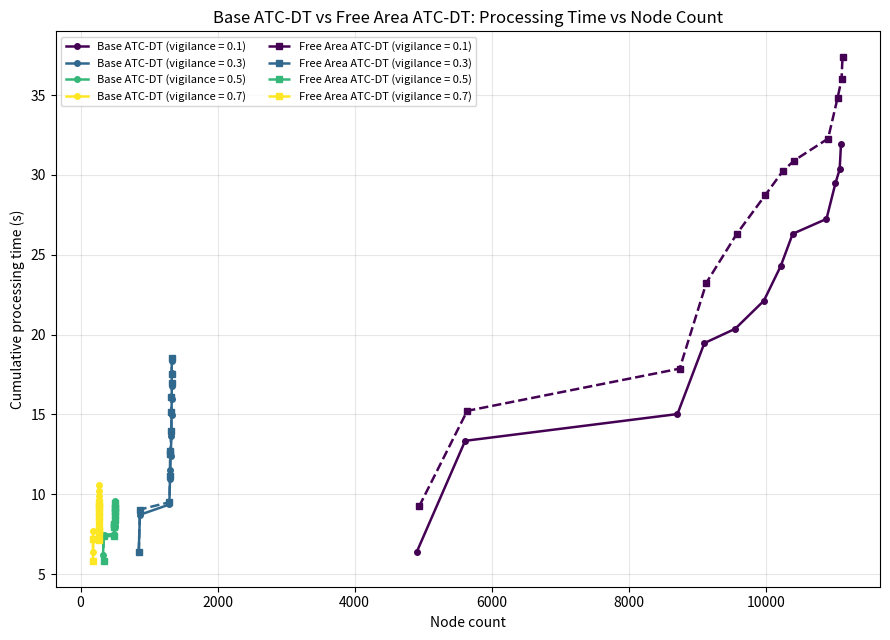

The script that saved this image:
"""
Plot processing-time-vs-node-count curves for the ATC-DT experiments.

Both methods (Base ATC-DT, Free Area ATC-DT) are drawn together in a
single plot. Each vigilance value gets its own color; the method is
distinguished by line style (solid = Base, dashed = Free Area) and
marker shape (circle = Base, square = Free Area). X axis is node
count, Y axis is cumulative processing time in seconds.

Requires: matplotlib.
"""

import matplotlib.pyplot as plt


# ======================================================================
# Data
# ======================================================================
# Each entry: vigilance -> (node_counts_per_frame, cumulative_time_per_frame)

BASE_DATA = {
    0.1: (
        [4908, 5613, 8711, 9104, 9553, 9972, 10217, 10393, 10886, 11017, 11078, 11098],
        [6.401007286000095, 13.345235579003202, 15.020818835997488, 19.464270404998388,
         20.358585665002465, 22.1154268829996, 24.275474820002273, 26.307239932997618,
         27.24093422199803, 29.4834001440031, 30.33806733000165, 31.934108516001288],
    ),
    0.3: (
        [849, 867, 1296, 1305, 1310, 1315, 1327, 1328, 1331, 1331, 1331, 1331],
        [6.380491757001437, 8.712837936000142, 9.35780471900216, 10.92377334000048,
         11.5212428119994, 12.389528531002725, 13.669299172997853, 14.968404245999409,
         15.969241130998853, 16.808324068999354, 17.59979268999814, 18.363325441001507],
    ),
    0.5: (
        [329, 336, 491, 496, 499, 501, 501, 502, 502, 502, 502, 502],
        [6.176620517999254, 7.440175875999557, 7.5193559440012905, 7.979332466002234,
         8.029234358000394, 8.233599343002425, 8.595088430000033, 8.876303699002165,
         9.09316695799862, 9.341332257998147, 9.331953492997854, 9.606313160002173],
    ),
    0.7: (
        [182, 183, 264, 264, 265, 265, 265, 265, 266, 266, 266, 266],
        [6.374294336001185, 7.703305605999049, 7.590264498001488, 8.084958734998509,
         8.11188397099977, 8.28427346999888, 8.835365484999784, 9.264055985997402,
         9.365480276002927, 10.214329075999558, 9.912183342999924, 10.557803469000646],
    ),
}

FREE_AREA_DATA = {
    0.1: (
        [4941, 5643, 8743, 9134, 9577, 9995, 10247, 10414, 10909, 11048, 11106, 11120],
        [9.23475144099939, 15.222354692999943, 17.864536842000234, 23.24939984699813,
         26.30532158099959, 28.7445787559991, 30.228591728999163, 30.895770102000824,
         32.26856542200039, 34.81681464200301, 35.99446131299919, 37.406305774999055],
    ),
    0.3: (
        [851, 866, 1298, 1305, 1307, 1311, 1325, 1325, 1326, 1328, 1331, 1330],
        [6.403740952999215, 9.042853309998463, 9.50098140299815, 11.128999805998319,
         12.546686301000591, 12.695343780000258, 13.971520930001134, 15.162745800000266,
         16.07182752299923, 16.956147048000275, 17.50375848299882, 18.5164136170024],
    ),
    0.5: (
        [336, 337, 492, 494, 494, 494, 496, 498, 501, 501, 500, 500],
        [5.800737138000841, 7.360871151002357, 7.3918100820010295, 7.928909521000605,
         8.12923026000135, 8.095752467001148, 8.411330865001219, 8.684606569000607,
         8.916282795998995, 9.129814464002266, 9.109063310999773, 9.47578496099959],
    ),
    0.7: (
        [182, 183, 264, 264, 265, 265, 265, 265, 266, 266, 266, 266],
        [5.789258872002392, 7.211764717998449, 7.140358063999884, 7.558844373001193,
         7.7448988420001115, 7.896677881999494, 8.341431789998751, 8.628042822998395,
         8.867555867000192, 9.196263595000346, 9.234544987997651, 9.512388160997943],
    ),
}

METHODS = {
    "Base ATC-DT": {
        "data": BASE_DATA,
        "linestyle": "-",
        "marker": "o",
    },
    "Free Area ATC-DT": {
        "data": FREE_AREA_DATA,
        "linestyle": "--",
        "marker": "s",
    },
}


# ======================================================================
# Plotting
# ======================================================================

def build_figure():
    """Create a single figure with both methods overlaid, x = node count."""

    fig, ax = plt.subplots(figsize=(9, 6.5))

    vigilances = sorted(BASE_DATA.keys())
    colors = plt.cm.viridis(
        [i / max(len(vigilances) - 1, 1) for i in range(len(vigilances))]
    )
    color_by_vigilance = dict(zip(vigilances, colors))

    for method_name, spec in METHODS.items():

        for vigilance, (nodes, times) in sorted(spec["data"].items()):

            ax.plot(
                nodes,
                times,
                marker=spec["marker"],
                markersize=4,
                linewidth=1.8,
                linestyle=spec["linestyle"],
                color=color_by_vigilance[vigilance],
                label=f"{method_name} (vigilance = {vigilance})",
            )

    ax.set_title("Base ATC-DT vs Free Area ATC-DT: Processing Time vs Node Count")
    ax.set_xlabel("Node count")
    ax.set_ylabel("Cumulative processing time (s)")
    ax.legend(fontsize=8, ncol=2)
    ax.grid(True, alpha=0.3)

    fig.tight_layout()

    return fig


def main():
    build_figure()
    plt.show()


if __name__ == "__main__":
    main()
